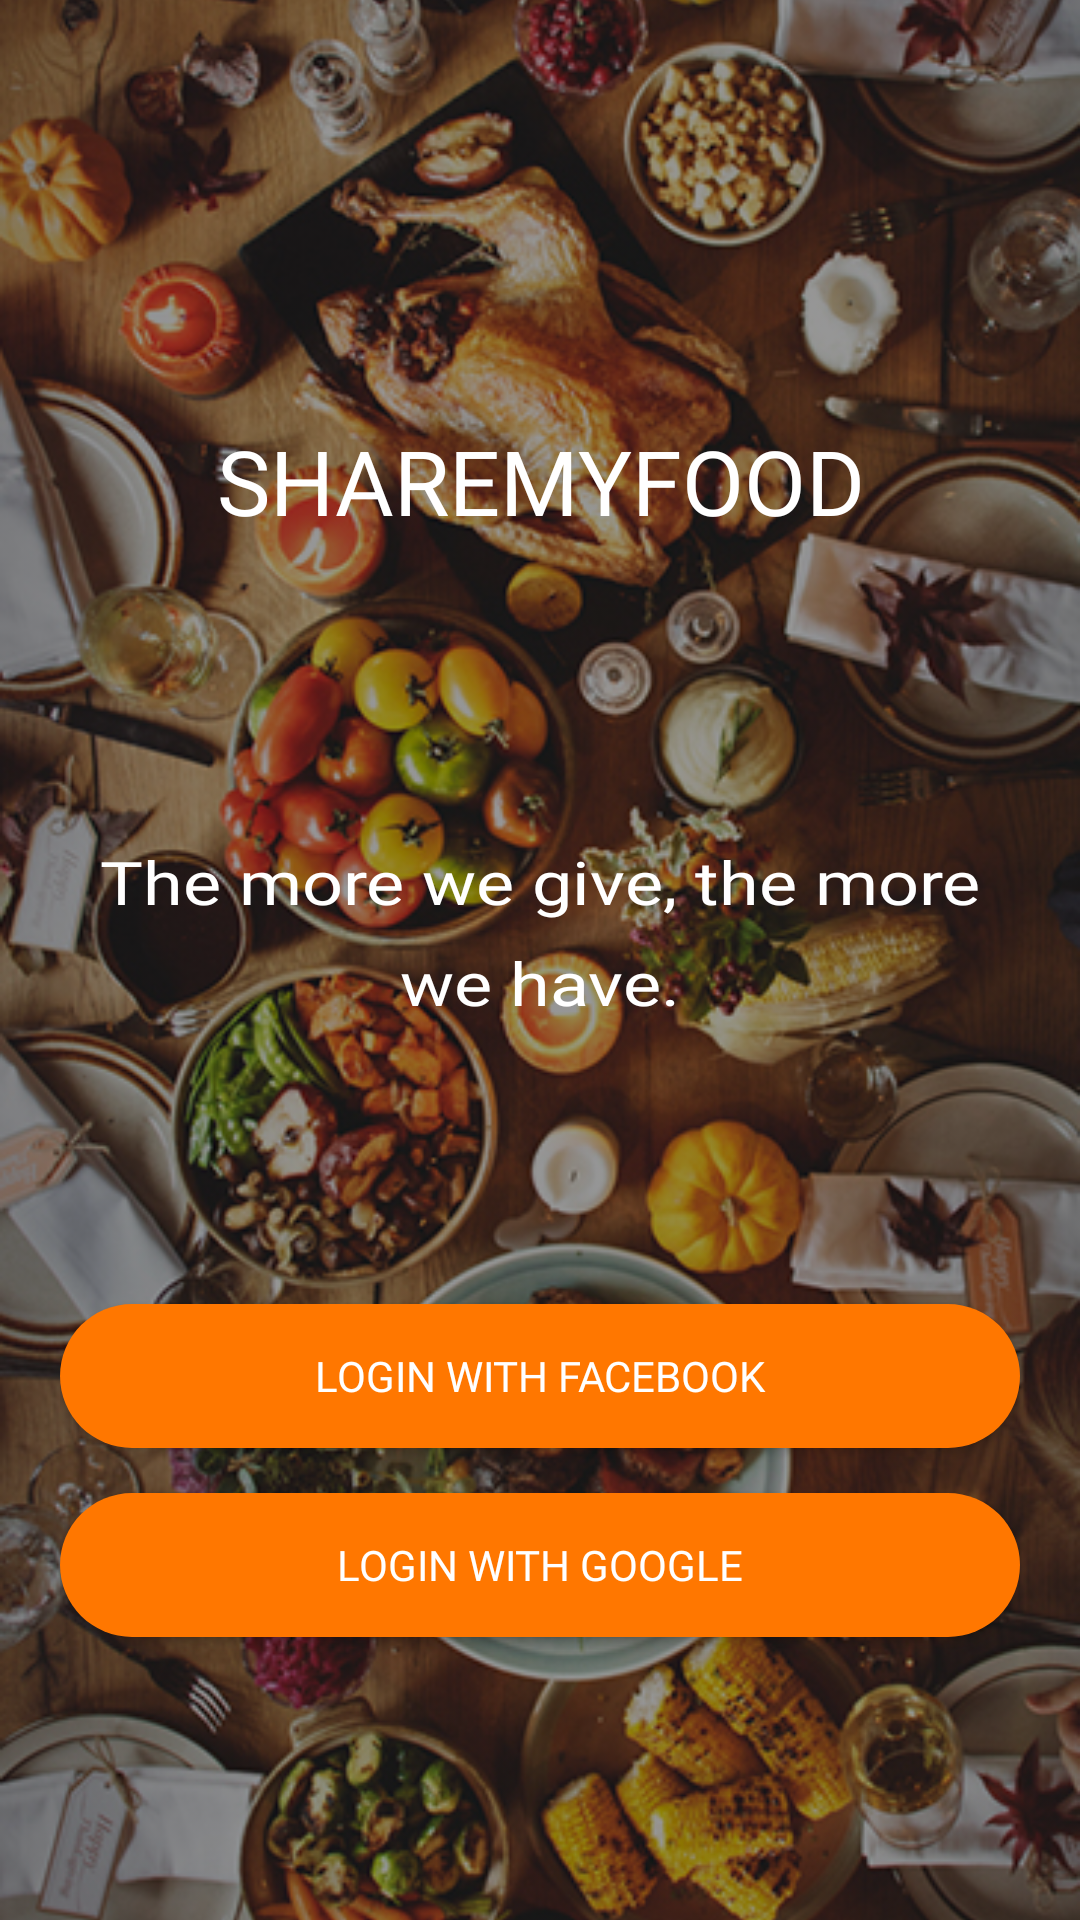

Android layout source for this screen:
<!-- AndroidManifest.xml: application theme AppTheme -->
<!-- res/layout/activity_signin.xml -->
<?xml version="1.0" encoding="utf-8"?>
<FrameLayout xmlns:android="http://schemas.android.com/apk/res/android"
    xmlns:tools="http://schemas.android.com/tools"
    android:layout_width="match_parent"
    android:layout_height="match_parent"
    xmlns:app="http://schemas.android.com/apk/res-auto">
    <ImageView
        android:layout_width="match_parent"
        android:layout_height="match_parent"
        android:src="@drawable/background"
        android:scaleType="centerCrop"
        android:tint="#69000000"/>

    <LinearLayout
        android:layout_width="match_parent"
        android:layout_height="match_parent"
        android:scrollbars="none">

        <LinearLayout
            android:layout_width="match_parent"
            android:layout_height="wrap_content"
            android:orientation="vertical">

            <LinearLayout
                android:layout_width="match_parent"
                android:layout_height="match_parent"
                android:paddingLeft="20dp"
                android:paddingRight="20dp"
                android:orientation="vertical"
                tools:context=".main.SigninActivity"
                android:gravity="center_horizontal"
                android:id="@+id/lin_signin"
                android:focusable="true"
                android:focusableInTouchMode="true">

                <TextView
                    android:layout_width="wrap_content"
                    android:layout_height="wrap_content"
                    android:text="@string/app_name"
                    android:textColor="@color/colorWhite"
                    android:layout_marginTop="140dp"
                    android:gravity="center"
                    android:textAllCaps="true"
                    android:fontFamily="@font/hinted_geomanist_bold"
                    android:textSize="30sp"/>

                <TextView
                    android:id="@+id/day"
                    android:layout_width="wrap_content"
                    android:layout_height="wrap_content"
                    android:text="@string/mon"
                    android:textColor="@color/colorWhite"
                    android:gravity="center"
                    android:textScaleX="1.2"
                    android:lineSpacingExtra="10dp"
                    android:layout_marginTop="100dp"
                    android:fontFamily="@font/hinted_geomanist_bold"
                    android:textSize="@dimen/fab_margin_big"/>

                <TextView
                    android:layout_width="wrap_content"
                    android:layout_height="wrap_content"
                    android:text="@string/signin_content"
                    android:textColor="@color/colorWhite"
                    android:layout_marginTop="20dp"
                    android:gravity="center"
                    android:visibility="invisible"
                    android:lineSpacingExtra="8dp"
                    android:fontFamily="@font/hinted_geomanist_book"
                    android:textSize="@dimen/fab_margin"/>


                <Button
                    android:id="@+id/tv_facebook_signin"
                    android:text="@string/join_facebook"
                    android:layout_marginTop="25dp"
                    android:layout_marginBottom="15dp"
                    android:gravity="center"
                    android:textSize="@dimen/fab_text_size_smaller"
                    android:background ="@drawable/sh_text_view_lbule"
                    style="@style/Customtvbutton"/>
                <Button
                    android:id="@+id/tv_email_signin"
                    android:text="@string/join_email"
                    android:layout_marginBottom="15dp"
                    android:textSize="@dimen/fab_text_size_smaller"
                    android:gravity="center"
                    android:background ="@drawable/sh_text_view_lbule"
                    style="@style/Customtvbutton"/>



            </LinearLayout>

        </LinearLayout>

    </LinearLayout>

    <com.wang.avi.AVLoadingIndicatorView
        android:id="@+id/loading_bar"
        android:layout_width="50dp"
        android:layout_height="50dp"
        android:layout_gravity="center"
        android:visibility="gone"
        app:indicator="LineScaleParty"
        app:indicator_color="#F53700" />

</FrameLayout>
<!-- resources referenced by this layout -->
<resources>
  <color name="colorWhite">#fff</color>
  <dimen name="fab_margin">16dp</dimen>
  <dimen name="fab_margin_big">20dp</dimen>
  <dimen name="fab_text_size_smaller">14dp</dimen>
  <!-- drawable background: png bitmap (drawable-xxhdpi, 669939 bytes) -->
  <!-- drawable sh_text_view_lbule (drawable) -->
  <?xml version="1.0" encoding="utf-8"?>
  <shape xmlns:android="http://schemas.android.com/apk/res/android">
  
      <stroke android:color="@color/colorTransparent" android:width="0dp"/>
      <corners android:radius="150dp"/>
      <solid android:color="@color/colorLightBlue"/>
  
  </shape>
  <string name="app_name">ShareMyFood</string>
  <string name="join_email">Login with Google</string>
  <string name="join_facebook">Login with Facebook</string>
  <string name="mon">The more we give, the more we have.</string>
  <string name="signin_content">Together we\'re making food\nwaste history</string>
  <style name="Customtvbutton">
          <item name="android:layout_width">match_parent</item>
          <item name="android:layout_height">wrap_content</item>
          <item name="android:padding">@dimen/fab_padding_small</item>
          <item name="android:gravity">center_horizontal</item>
          <item name="android:fontFamily" tools:targetApi="jelly_bean">@font/hinted_geomanist_book</item>
          <item name="android:textColor">@color/colorWhite</item>
          <item name="android:textSize">@dimen/fab_text_size_big</item>
      </style>
  <style name="AppTheme" parent="Theme.AppCompat.Light.NoActionBar">
          
          <item name="colorPrimary">@color/colorPrimary</item>
          <item name="colorPrimaryDark">@color/colorPrimaryDark</item>
          <item name="colorAccent">@color/colorAccent</item>
          <item name="drawerArrowStyle">@style/DrawerArrowStyle</item>
          
      </style>
  <color name="colorTransparent">#00000000</color>
  <color name="colorLightBlue">#FF7700</color>
  <dimen name="fab_padding_small">10dp</dimen>
  <dimen name="fab_text_size_big">22dp</dimen>
  <color name="colorPrimary">#44A747</color>
  <color name="colorPrimaryDark">#4AAC4D</color>
  <color name="colorAccent">#FF7700</color>
  <style name="DrawerArrowStyle" parent="Widget.AppCompat.DrawerArrowToggle">
          <item name="color">#fff</item>
          <item name="navigationIcon">@drawable/menu</item>
      </style>
  <!-- drawable menu: png bitmap (drawable-xxhdpi, 3056 bytes) -->
</resources>
